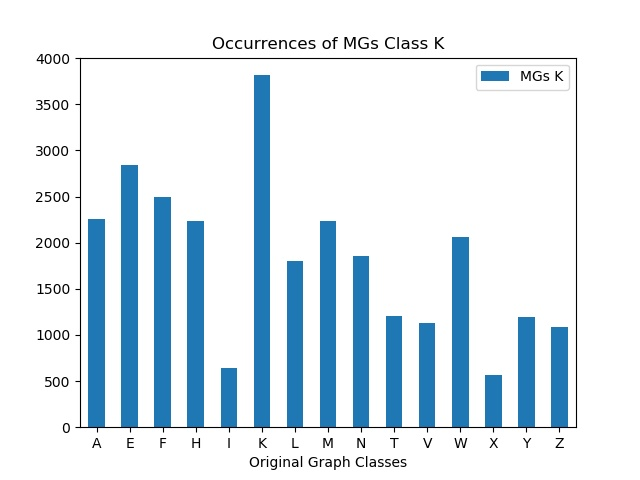

The file beside this chart, header and first rows:
, MGs K
A, 2260
E, 2839
F, 2493
H, 2230
I, 641
K, 3816
L, 1798
M, 2231
N, 1860
T, 1209
V, 1128
W, 2059
X, 568
Y, 1195
Z, 1088
